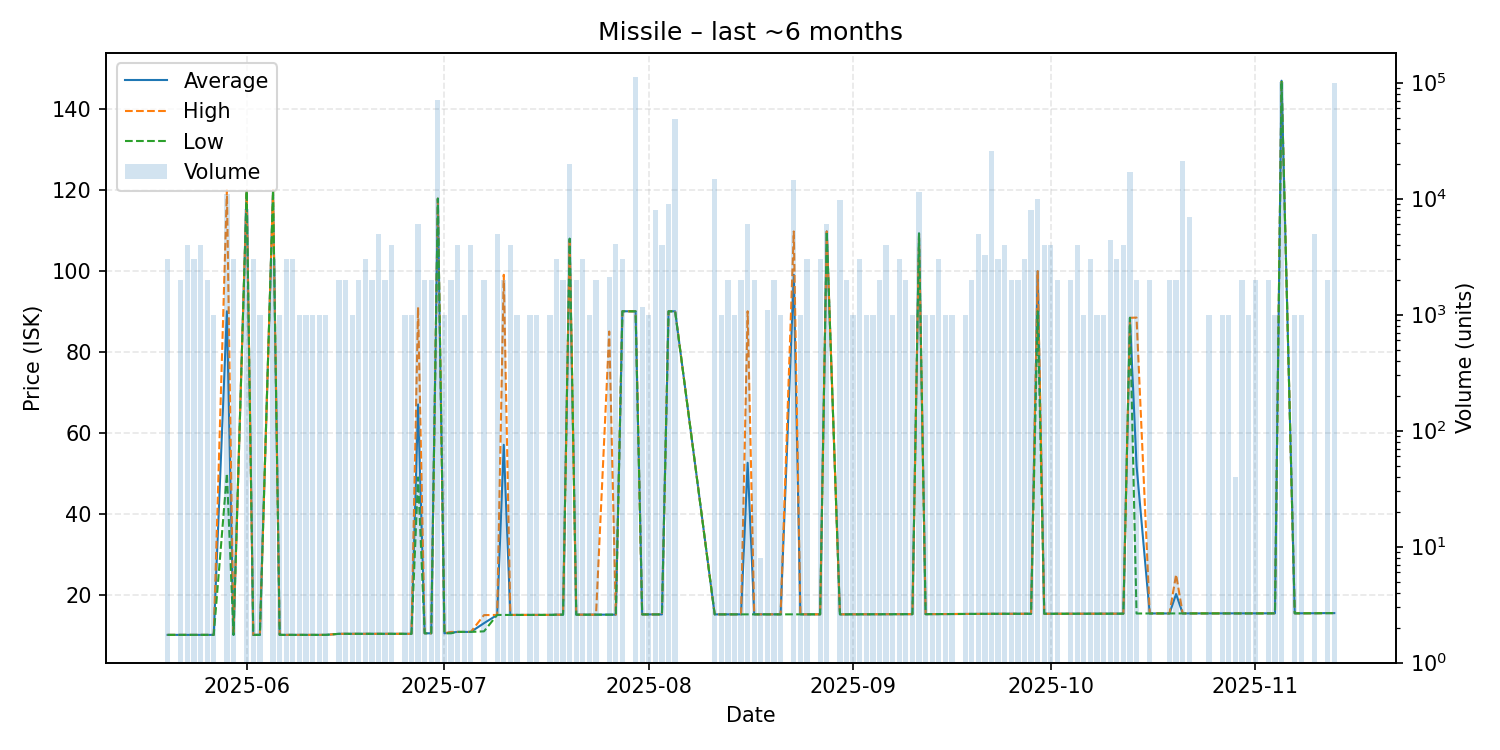

The file beside this chart, header and first rows:
date, average, highest, lowest, order_count, volume
2025-05-20, 10.13, 10.13, 10.13, 3, 3000
2025-05-22, 10.13, 10.13, 10.13, 2, 2000
2025-05-23, 10.13, 10.13, 10.13, 4, 4000
2025-05-24, 10.13, 10.13, 10.13, 3, 3000
2025-05-25, 10.13, 10.13, 10.13, 4, 4000
2025-05-26, 10.13, 10.13, 10.13, 2, 2000
2025-05-27, 10.13, 10.13, 10.13, 1, 1000
2025-05-29, 90.0, 119.9, 50.0, 10, 11000
2025-05-30, 10.13, 10.13, 10.13, 2, 3000
2025-06-01, 119.8, 119.8, 119.8, 8, 8086
2025-06-02, 10.13, 10.13, 10.13, 3, 3000
2025-06-03, 10.13, 10.13, 10.13, 1, 1000
2025-06-05, 119.9, 119.9, 119.9, 1, 3000
2025-06-06, 10.13, 10.13, 10.13, 1, 1000
2025-06-07, 10.13, 10.13, 10.13, 3, 3000
2025-06-08, 10.13, 10.13, 10.13, 3, 3000
2025-06-09, 10.13, 10.13, 10.13, 1, 1000
2025-06-10, 10.13, 10.13, 10.13, 1, 1000
2025-06-11, 10.13, 10.13, 10.13, 1, 1000
2025-06-12, 10.13, 10.13, 10.13, 1, 1000
2025-06-13, 10.13, 10.13, 10.13, 1, 1000
2025-06-15, 10.39, 10.39, 10.39, 2, 2000
2025-06-16, 10.39, 10.39, 10.39, 1, 2000
2025-06-17, 10.4, 10.4, 10.4, 1, 1000
2025-06-18, 10.4, 10.4, 10.4, 2, 2000
2025-06-19, 10.4, 10.4, 10.4, 2, 3000
2025-06-20, 10.4, 10.4, 10.4, 2, 2000
2025-06-21, 10.4, 10.4, 10.4, 4, 5000
2025-06-22, 10.4, 10.4, 10.4, 2, 2000
2025-06-23, 10.4, 10.4, 10.4, 4, 4000
2025-06-25, 10.4, 10.4, 10.4, 1, 1000
2025-06-26, 10.39, 10.39, 10.39, 1, 1000
2025-06-27, 67.0, 91.0, 49.0, 5, 6000
2025-06-28, 10.52, 10.52, 10.51, 2, 2000
2025-06-29, 10.52, 10.52, 10.52, 2, 2000
2025-06-30, 117.8, 117.8, 117.8, 3, 70157
2025-07-01, 10.52, 10.52, 10.52, 1, 1000
2025-07-02, 10.69, 10.86, 10.52, 2, 2000
2025-07-03, 10.86, 10.86, 10.86, 3, 4000
2025-07-04, 10.86, 10.86, 10.86, 1, 1000
2025-07-05, 10.86, 10.86, 10.86, 1, 4000
2025-07-07, 13.01, 15.01, 11.0, 2, 2000
2025-07-09, 15.05, 15.05, 15.05, 5, 5000
2025-07-10, 57.03, 99.0, 15.05, 2, 2000
2025-07-11, 15.05, 15.05, 15.05, 4, 4000
2025-07-12, 15.05, 15.05, 15.05, 1, 1000
2025-07-14, 15.05, 15.05, 15.05, 2, 1001
2025-07-15, 15.06, 15.06, 15.06, 1, 1000
2025-07-17, 15.06, 15.06, 15.06, 1, 1000
2025-07-18, 15.11, 15.11, 15.11, 2, 3038
2025-07-19, 15.11, 15.11, 15.11, 2, 2000
2025-07-20, 107.9, 107.9, 107.9, 6, 20000
2025-07-21, 15.12, 15.12, 15.11, 2, 2000
2025-07-22, 15.12, 15.12, 15.12, 3, 3000
2025-07-23, 15.12, 15.12, 15.12, 1, 1000
2025-07-24, 15.12, 15.12, 15.12, 2, 2000
2025-07-26, 15.13, 85.0, 15.12, 3, 2096
2025-07-27, 15.12, 15.12, 15.12, 5, 4044
2025-07-28, 90.0, 90.0, 90.0, 2, 3000
2025-07-30, 89.98, 89.98, 89.98, 6, 111702
... 86 more rows
